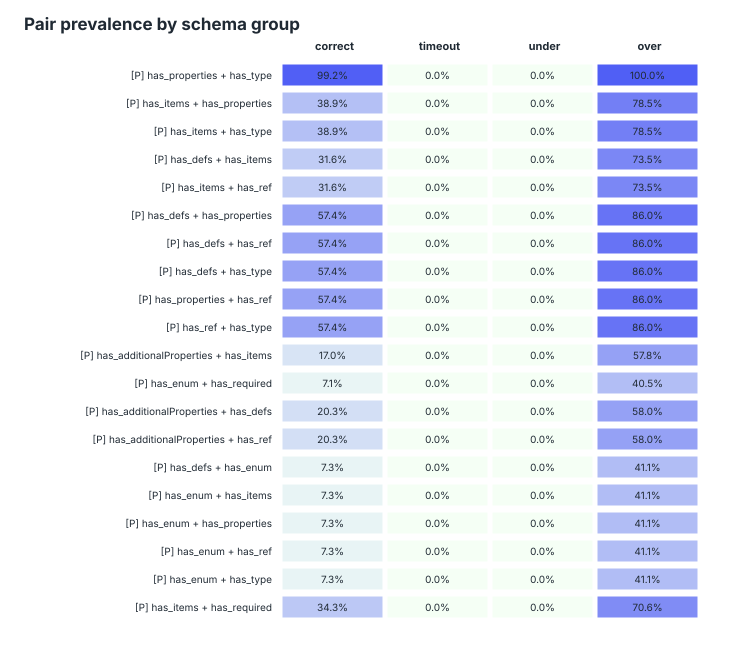

The file beside this chart, header and first rows:
feature, feature_pair, feature_a, feature_b, n_schemas, support, risk_count, interest_score, timeout_lift, timeout_delta, under_lift, under_delta, over_lift, over_delta, correct, timeout, under, over, correct_n, timeout_n, under_n, over_n
[P] has_properties + has_type, has_properties__AND__has_type, has_properties, has_type, 1010, 0.9961, 1, 1.05005e+06, 0, 0, 0, 0, inf, 0.5066, 0.9919, 0, 0, 1, 493, 0, 0, 521
[P] has_items + has_properties, has_items__AND__has_properties, has_items, has_properties, 601, 0.5927, 1, 1.00256e+06, 0, 0, 0, 0, 2.525, 0.3935, 0.3895, 0, 0, 0.785, 493, 0, 0, 521
[P] has_items + has_type, has_items__AND__has_type, has_items, has_type, 601, 0.5927, 1, 1.00256e+06, 0, 0, 0, 0, 2.525, 0.3935, 0.3895, 0, 0, 0.785, 493, 0, 0, 521
[P] has_defs + has_items, has_defs__AND__has_items, has_defs, has_items, 539, 0.5316, 1, 1.00251e+06, 0, 0, 0, 0, 2.468, 0.404, 0.3164, 0, 0, 0.7351, 493, 0, 0, 521
[P] has_items + has_ref, has_items__AND__has_ref, has_items, has_ref, 539, 0.5316, 1, 1.00251e+06, 0, 0, 0, 0, 2.468, 0.404, 0.3164, 0, 0, 0.7351, 493, 0, 0, 521
[P] has_defs + has_properties, has_defs__AND__has_properties, has_defs, has_properties, 731, 0.7209, 1, 1.00233e+06, 0, 0, 0, 0, 2.292, 0.3308, 0.574, 0, 0, 0.8599, 493, 0, 0, 521
[P] has_defs + has_ref, has_defs__AND__has_ref, has_defs, has_ref, 731, 0.7209, 1, 1.00233e+06, 0, 0, 0, 0, 2.292, 0.3308, 0.574, 0, 0, 0.8599, 493, 0, 0, 521
[P] has_defs + has_type, has_defs__AND__has_type, has_defs, has_type, 731, 0.7209, 1, 1.00233e+06, 0, 0, 0, 0, 2.292, 0.3308, 0.574, 0, 0, 0.8599, 493, 0, 0, 521
[P] has_properties + has_ref, has_properties__AND__has_ref, has_properties, has_ref, 731, 0.7209, 1, 1.00233e+06, 0, 0, 0, 0, 2.292, 0.3308, 0.574, 0, 0, 0.8599, 493, 0, 0, 521
[P] has_ref + has_type, has_ref__AND__has_type, has_ref, has_type, 731, 0.7209, 1, 1.00233e+06, 0, 0, 0, 0, 2.292, 0.3308, 0.574, 0, 0, 0.8599, 493, 0, 0, 521
[P] has_additionalProperties + has_items, has_additionalProperties__AND__has_items, has_additionalProperties, has_items, 385, 0.3797, 1, 1.0023e+06, 0, 0, 0, 0, 2.262, 0.4236, 0.1704, 0, 0, 0.5777, 493, 0, 0, 521
[P] has_enum + has_required, has_enum__AND__has_required, has_enum, has_required, 246, 0.2426, 1, 1.00218e+06, 0, 0, 0, 0, 2.138, 0.4483, 0.07099, 0, 0, 0.405, 493, 0, 0, 521
[P] has_additionalProperties + has_defs, has_additionalProperties__AND__has_defs, has_additionalProperties, has_defs, 402, 0.3965, 1, 1.00217e+06, 0, 0, 0, 0, 2.132, 0.3889, 0.2028, 0, 0, 0.5797, 493, 0, 0, 521
[P] has_additionalProperties + has_ref, has_additionalProperties__AND__has_ref, has_additionalProperties, has_ref, 402, 0.3965, 1, 1.00217e+06, 0, 0, 0, 0, 2.132, 0.3889, 0.2028, 0, 0, 0.5797, 493, 0, 0, 521
[P] has_defs + has_enum, has_defs__AND__has_enum, has_defs, has_enum, 250, 0.2465, 1, 1.00217e+06, 0, 0, 0, 0, 2.126, 0.4425, 0.07302, 0, 0, 0.4107, 493, 0, 0, 521
[P] has_enum + has_items, has_enum__AND__has_items, has_enum, has_items, 250, 0.2465, 1, 1.00217e+06, 0, 0, 0, 0, 2.126, 0.4425, 0.07302, 0, 0, 0.4107, 493, 0, 0, 521
[P] has_enum + has_properties, has_enum__AND__has_properties, has_enum, has_properties, 250, 0.2465, 1, 1.00217e+06, 0, 0, 0, 0, 2.126, 0.4425, 0.07302, 0, 0, 0.4107, 493, 0, 0, 521
[P] has_enum + has_ref, has_enum__AND__has_ref, has_enum, has_ref, 250, 0.2465, 1, 1.00217e+06, 0, 0, 0, 0, 2.126, 0.4425, 0.07302, 0, 0, 0.4107, 493, 0, 0, 521
[P] has_enum + has_type, has_enum__AND__has_type, has_enum, has_type, 250, 0.2465, 1, 1.00217e+06, 0, 0, 0, 0, 2.126, 0.4425, 0.07302, 0, 0, 0.4107, 493, 0, 0, 521
[P] has_items + has_required, has_items__AND__has_required, has_items, has_required, 537, 0.5296, 1, 1.00217e+06, 0, 0, 0, 0, 2.134, 0.3503, 0.3428, 0, 0, 0.7063, 493, 0, 0, 521
